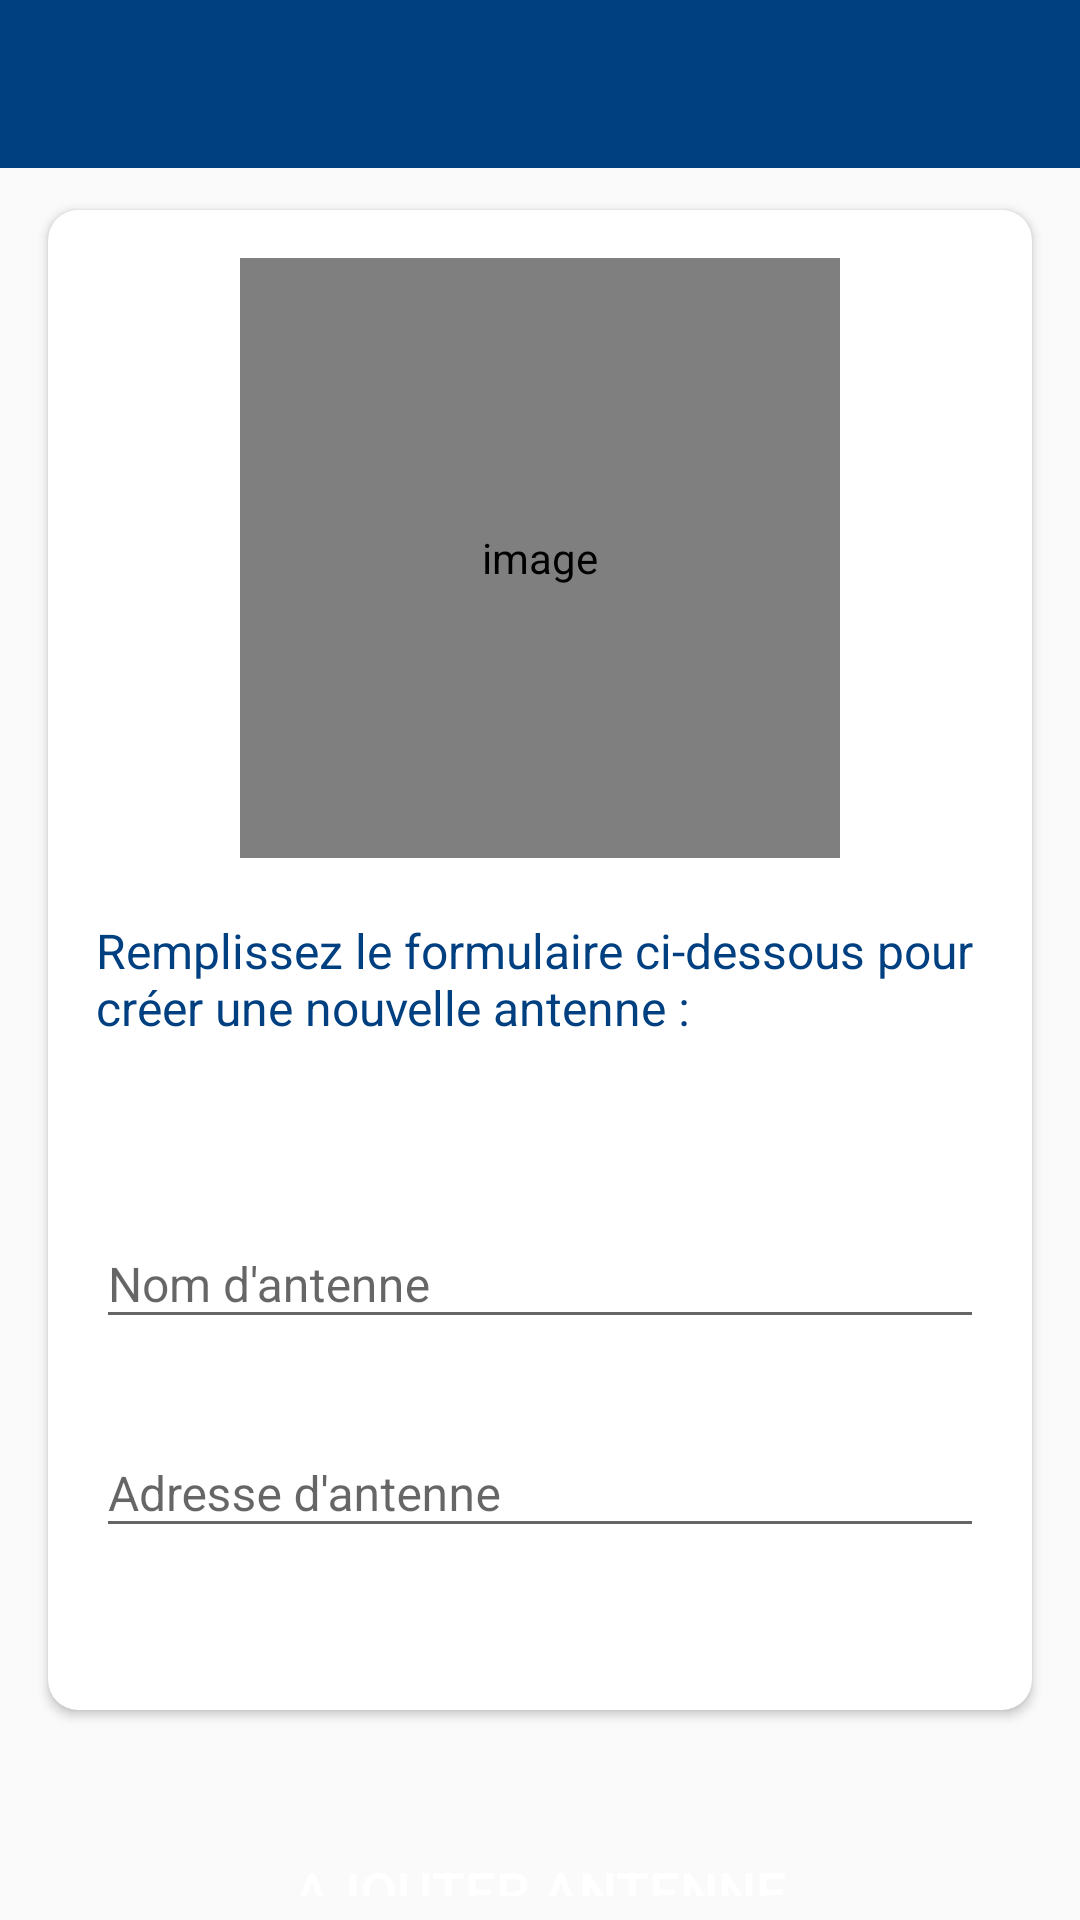

This screen was rendered from an Android layout file. Write that file and the resources it references.
<!-- AndroidManifest.xml: application theme AppTheme -->
<!-- res/layout/activity_create_antenne.xml -->
<?xml version="1.0" encoding="utf-8"?>
<androidx.constraintlayout.widget.ConstraintLayout xmlns:android="http://schemas.android.com/apk/res/android"
    xmlns:app="http://schemas.android.com/apk/res-auto"
    xmlns:tools="http://schemas.android.com/tools"
    android:layout_width="match_parent"
    android:layout_height="match_parent"
    tools:context=".antennes.CreateAntenne">
    <androidx.appcompat.widget.Toolbar
        android:id="@+id/toolbar_Create_Antenne_activity"
        android:layout_width="match_parent"
        android:layout_height="?attr/actionBarSize"
        android:layout_marginBottom="300dp"
        android:background="?attr/colorPrimary"
        app:layout_constraintEnd_toEndOf="parent"
        app:layout_constraintStart_toStartOf="parent"
        app:layout_constraintTop_toTopOf="parent"
        app:popupTheme="@style/AppTheme.PopupOverlay" />
    <LinearLayout
        android:layout_width="match_parent"
        android:layout_height="match_parent"
        android:layout_marginTop="60dp"
        android:background="@drawable/background_main"
        android:orientation="vertical">

        <androidx.cardview.widget.CardView
            android:layout_width="match_parent"
            android:layout_height="500dp"
            android:layout_marginStart="@dimen/my_profile_screen_content_marginStartEnd"
            android:layout_marginTop="@dimen/my_profile_screen_content_marginTopBottom"
            android:layout_marginEnd="@dimen/my_profile_screen_content_marginStartEnd"
            android:layout_marginBottom="@dimen/my_profile_screen_content_marginTopBottom"
            android:elevation="@dimen/card_view_elevation"
            app:cardCornerRadius="@dimen/card_view_corner_radius">

            <LinearLayout
                android:layout_width="match_parent"
                android:layout_height="wrap_content"
                android:gravity="center_horizontal"
                android:orientation="vertical"
                android:padding="@dimen/my_profile_screen_content_padding">

                <de.hdodenhof.circleimageview.CircleImageView
                    android:id="@+id/i_image"
                    android:layout_width="200dp"
                    android:layout_height="200dp"
                    android:contentDescription="@string/image_contentDescription"
                    android:src="@drawable/card2" />

                <TextView
                    android:layout_width="wrap_content"
                    android:layout_height="wrap_content"
                    android:textColor="@color/colorPrimary"
                    android:layout_marginTop="20dp"
                    android:text="@string/CreateAntennetext"
                    android:textSize="@dimen/authentication_description_text_size"
                    android:textAlignment="textStart"/>

                <com.google.android.material.textfield.TextInputLayout
                    android:layout_width="match_parent"
                    android:layout_height="wrap_content"
                    android:layout_marginTop="@dimen/my_profile_name_til_marginTop"/>
                <com.google.android.material.textfield.TextInputLayout
                    android:layout_width="match_parent"
                    android:layout_height="wrap_content"
                    android:layout_marginTop="@dimen/my_profile_name_til_marginTop">

                    <androidx.appcompat.widget.AppCompatEditText
                        android:id="@+id/et_AntenneName"
                        android:layout_width="match_parent"
                        android:layout_height="wrap_content"
                        android:hint="@string/AntenneName"
                        android:textSize="@dimen/et_text_size" />

                </com.google.android.material.textfield.TextInputLayout>

                <com.google.android.material.textfield.TextInputLayout
                    android:layout_width="match_parent"
                    android:layout_height="wrap_content"
                    android:layout_marginTop="@dimen/my_profile_et_email_marginTop">

                    <androidx.appcompat.widget.AppCompatEditText
                        android:id="@+id/et_AntenneAdress"
                        android:layout_width="match_parent"
                        android:layout_height="wrap_content"

                        android:hint="@string/AntenneAdress"
                        android:inputType="textPostalAddress"
                        android:textSize="@dimen/et_text_size" />

                </com.google.android.material.textfield.TextInputLayout>

                <com.google.android.material.textfield.TextInputLayout
                    android:layout_width="match_parent"
                    android:layout_height="wrap_content"
                    android:layout_marginTop="@dimen/my_profile_et_mobile_marginTop"/>

            </LinearLayout>

        </androidx.cardview.widget.CardView>
        <Button
            android:id="@+id/btn_create_antenne"
            android:layout_width="350dp"
            android:layout_height="wrap_content"
            android:layout_gravity="center"
            android:layout_marginTop="@dimen/my_profile_btn_update_marginTop"
            android:background="@drawable/shape_button_rounded"
            android:foreground="?attr/selectableItemBackground"
            android:gravity="center"
            android:paddingTop="@dimen/btn_paddingTopBottom"
            android:paddingBottom="@dimen/btn_paddingTopBottom"
            android:text="@string/CreateAntenne"
            android:textColor="@android:color/white"
            android:textSize="@dimen/btn_text_size" />
    </LinearLayout>

</androidx.constraintlayout.widget.ConstraintLayout>
<!-- resources referenced by this layout -->
<resources>
  <color name="colorPrimary">#004080</color>
  <dimen name="authentication_description_text_size">16sp</dimen>
  <dimen name="btn_paddingTopBottom">8dp</dimen>
  <dimen name="btn_text_size">18sp</dimen>
  <dimen name="card_view_corner_radius">10dp</dimen>
  <dimen name="card_view_elevation">10dp</dimen>
  <dimen name="et_text_size">16sp</dimen>
  <dimen name="my_profile_btn_update_marginTop">30dp</dimen>
  <dimen name="my_profile_et_email_marginTop">20dp</dimen>
  <dimen name="my_profile_et_mobile_marginTop">20dp</dimen>
  <dimen name="my_profile_name_til_marginTop">25dp</dimen>
  <dimen name="my_profile_screen_content_marginStartEnd">16dp</dimen>
  <dimen name="my_profile_screen_content_marginTopBottom">10dp</dimen>
  <dimen name="my_profile_screen_content_padding">16dp</dimen>
  <!-- drawable card2: png bitmap (drawable, 75012 bytes) -->
  <string name="AntenneAdress">Adresse d\'antenne</string>
  <string name="AntenneName">Nom d\'antenne</string>
  <string name="CreateAntenne">Ajouter Antenne</string>
  <string name="CreateAntennetext">"Remplissez le formulaire ci-dessous pour créer une nouvelle antenne : "</string>
  <string name="image_contentDescription">image</string>
  <style name="AppTheme.PopupOverlay" parent="ThemeOverlay.AppCompat.Light" />
  <style name="AppTheme" parent="Theme.AppCompat.Light.NoActionBar">
          
          <item name="colorPrimary">@color/colorPrimary</item>
          <item name="colorAccent">@color/colorAccent</item>
      </style>
  <color name="colorAccent">#F08700</color>
</resources>
